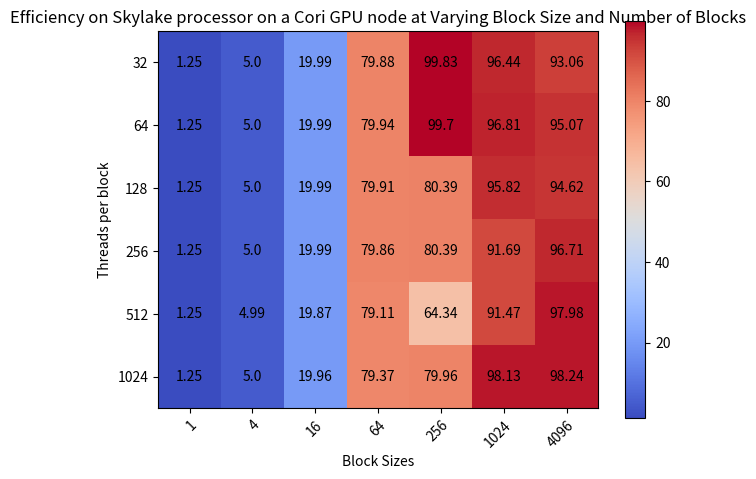

Write the Python code that produced this figure.
#!/usr/bin/env python3
# -*- coding: utf-8 -*-
'''
@author: wes
Created: Thu Sep 30 05:51:28 PDT 2021

Description: this code generates a 2D "heatmap" style plot using sample data that
is hard-coded into the code.

Inputs: none, all problem parameters are hard-coded.

Outputs: a plot showing the heatmap, displayed to the screen

Dependencies: matplotlib, numpy

Assumptions: Developed and Tested with Python 3.8.8 on MacOS 11.6
'''

import numpy as np
import matplotlib
import matplotlib.pyplot as plt

threads_per_block = ['32', '64', '128', '256', '512', '1024'] # y axis, 6 of them
thread_blocks = ["1", "4", "16", "64", "256", "1024", "4096"] # x axis, 7 of them

runtime = np.array([[1.25, 5, 19.99, 79.88, 99.83, 96.44, 93.06],    #32
                    [1.25, 5, 19.99, 79.94, 99.70, 96.81, 95.07],    #64
                    [1.25, 5, 19.99, 79.91, 80.39, 95.82, 94.62],    #128
                    [1.25, 5, 19.99, 79.86, 80.39, 91.69, 96.71],    #256
                    [1.25, 4.99, 19.87, 79.11, 64.34, 91.47, 97.98],    #512
                    [1.25, 5, 19.96, 79.37, 79.96, 98.13, 98.24]])   #1024
                    # 1   4    16   64   256  1024 4096

fig, ax = plt.subplots()
im = ax.imshow(runtime, cmap="coolwarm")

# We want to show all ticks...
ax.set_xticks(np.arange(len(thread_blocks)))
ax.set_yticks(np.arange(len(threads_per_block)))
# ... and label them with the respective list entries
ax.set_xticklabels(thread_blocks)
ax.set_yticklabels(threads_per_block)

# Rotate the tick labels and set their alignment.
plt.setp(ax.get_xticklabels(), rotation=45, ha="right",
         rotation_mode="anchor")

# Loop over data dimensions and create text annotations.
for i in range(len(threads_per_block)): # y axis
    for j in range(len(thread_blocks)): # x axis
        text = ax.text(j, i, runtime[i, j],
                       ha="center", va="center", color="k")

ax.set_title("Efficiency on Skylake processor on a Cori GPU node at Varying Block Size and Number of Blocks")
ax.set_ylabel('Threads per block')
ax.set_xlabel('Block Sizes')
fig.colorbar(im, ax=ax)
fig.tight_layout()
plt.show()

# EOF
